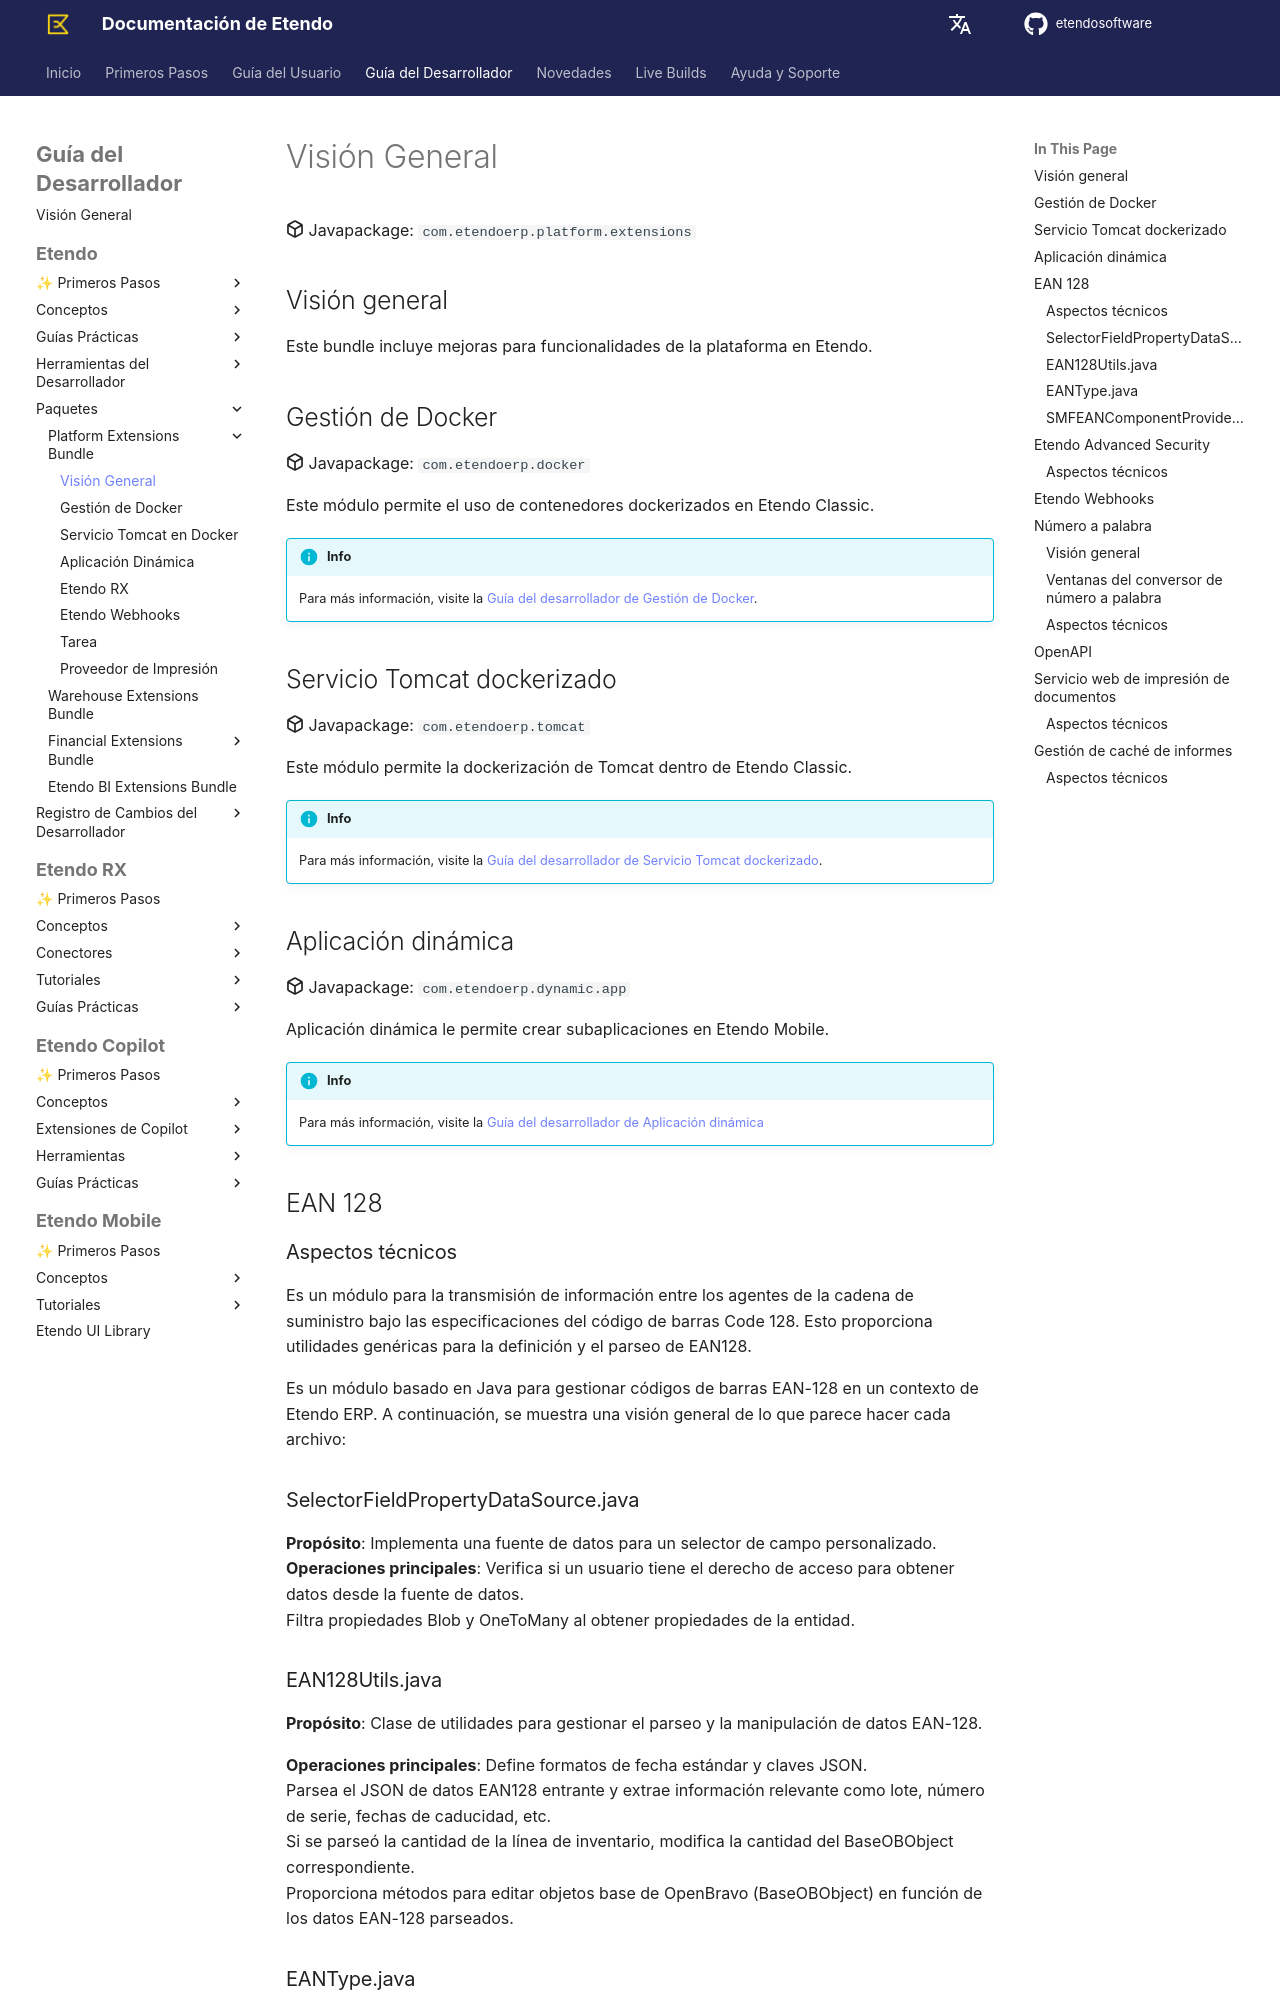

repository: etendosoftware/docs · page: es/developer-guide/etendo-classic/bundles/platform/overview/index.html · generator: mkdocs

---
title: Bundle de extensiones de plataforma | Documentación técnica
---

:octicons-package-16: Javapackage: `com.etendoerp.platform.extensions`

## Visión general { #overview }

Este bundle incluye mejoras para funcionalidades de la plataforma en Etendo.

## Gestión de Docker { #docker-management }

:octicons-package-16: Javapackage: `com.etendoerp.docker`

Este módulo permite el uso de contenedores dockerizados en Etendo Classic.

!!!info
    Para más información, visite la [Guía del desarrollador de Gestión de Docker](../platform/docker-management.md).

## Servicio Tomcat dockerizado { #dockerized-tomcat-service }

:octicons-package-16: Javapackage: `com.etendoerp.tomcat`

Este módulo permite la dockerización de Tomcat dentro de Etendo Classic. 

!!!info
    Para más información, visite la [Guía del desarrollador de Servicio Tomcat dockerizado](../platform/dockerized-tomcat-service.md).

## Aplicación dinámica { #dynamic-app }

:octicons-package-16: Javapackage: `com.etendoerp.dynamic.app`

Aplicación dinámica le permite crear subaplicaciones en Etendo Mobile.

!!! info
    Para más información, visite la [Guía del desarrollador de Aplicación dinámica](./dynamic-app.md)

## EAN 128

### Aspectos técnicos { #technical-aspects }

Es un módulo para la transmisión de información entre los agentes de la cadena de suministro bajo las especificaciones del código de barras Code 128. Esto proporciona utilidades genéricas para la definición y el parseo de EAN128.

Es un módulo basado en Java para gestionar códigos de barras EAN-128 en un contexto de Etendo ERP. A continuación, se muestra una visión general de lo que parece hacer cada archivo:

### SelectorFieldPropertyDataSource.java

**Propósito**: Implementa una fuente de datos para un selector de campo personalizado.  
**Operaciones principales**: Verifica si un usuario tiene el derecho de acceso para obtener datos desde la fuente de datos.  
Filtra propiedades Blob y OneToMany al obtener propiedades de la entidad.

### EAN128Utils.java

**Propósito**: Clase de utilidades para gestionar el parseo y la manipulación de datos EAN-128.

**Operaciones principales**: Define formatos de fecha estándar y claves JSON.  
Parsea el JSON de datos EAN128 entrante y extrae información relevante como lote, número de serie, fechas de caducidad, etc.  
Si se parseó la cantidad de la línea de inventario, modifica la cantidad del BaseOBObject correspondiente.  
Proporciona métodos para editar objetos base de OpenBravo (BaseOBObject) en función de los datos EAN-128 parseados.
